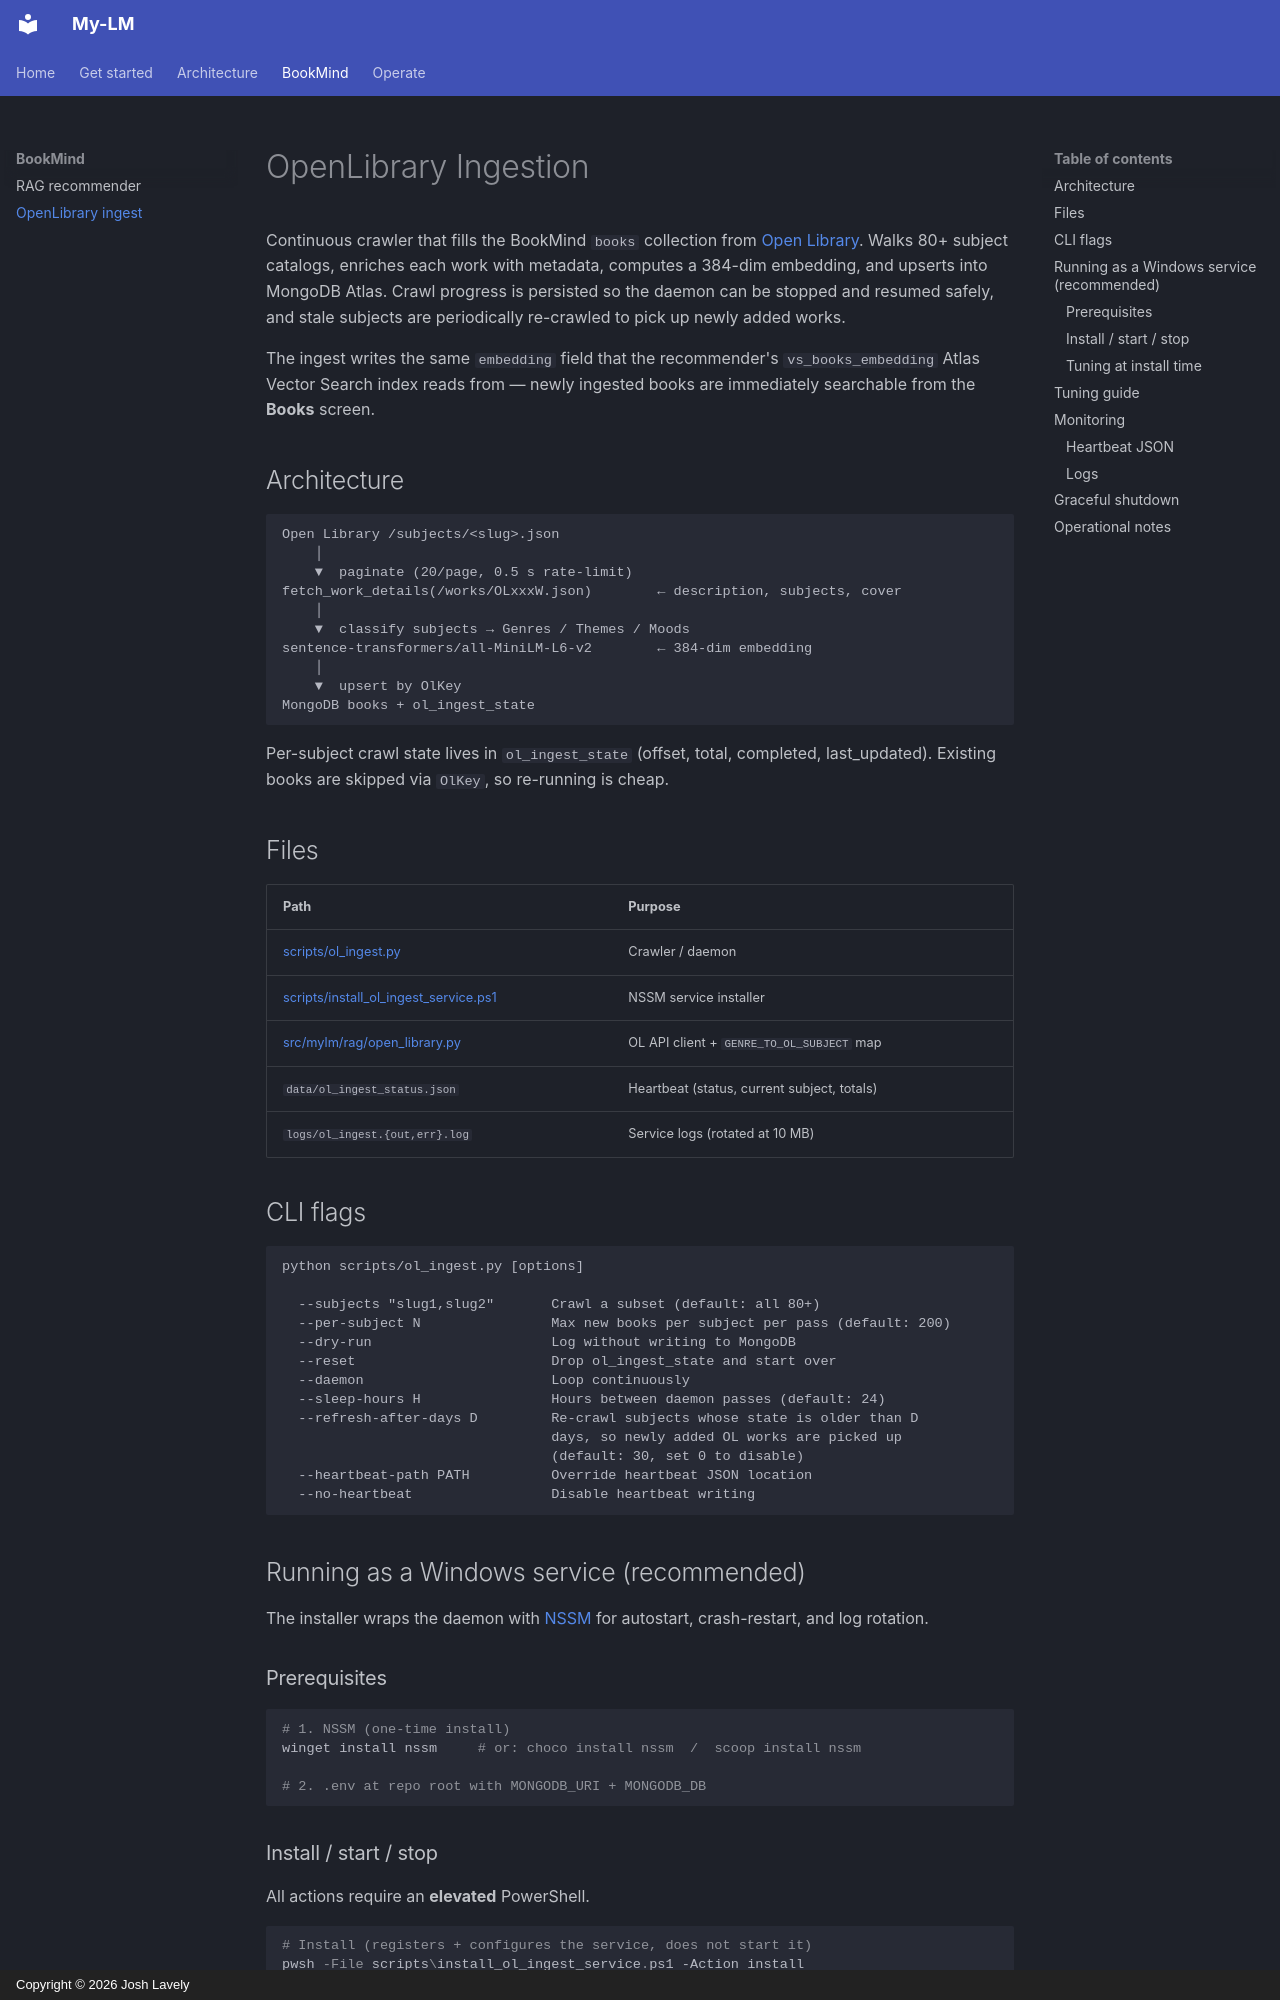

repository: Azayzel/my-lm · page: ol_ingest/index.html · generator: mkdocs · copyright: Copyright © 2026 Josh Lavely

# OpenLibrary Ingestion

Continuous crawler that fills the BookMind `books` collection from
[Open Library](https://openlibrary.org). Walks 80+ subject catalogs, enriches
each work with metadata, computes a 384-dim embedding, and upserts into
MongoDB Atlas. Crawl progress is persisted so the daemon can be stopped and
resumed safely, and stale subjects are periodically re-crawled to pick up
newly added works.

The ingest writes the same `embedding` field that the recommender's
`vs_books_embedding` Atlas Vector Search index reads from — newly ingested
books are immediately searchable from the **Books** screen.

## Architecture

```
Open Library /subjects/<slug>.json
    │
    ▼  paginate (20/page, 0.5 s rate-limit)
fetch_work_details(/works/OLxxxW.json)        ← description, subjects, cover
    │
    ▼  classify subjects → Genres / Themes / Moods
sentence-transformers/all-MiniLM-L6-v2        ← 384-dim embedding
    │
    ▼  upsert by OlKey
MongoDB books + ol_ingest_state
```

Per-subject crawl state lives in `ol_ingest_state` (offset, total, completed,
last_updated). Existing books are skipped via `OlKey`, so re-running is
cheap.

## Files

| Path | Purpose |
|---|---|
| [scripts/ol_ingest.py](https://github.com/Azayzel/my-lm/blob/main/scripts/ol_ingest.py) | Crawler / daemon |
| [scripts/install_ol_ingest_service.ps1](https://github.com/Azayzel/my-lm/blob/main/scripts/install_ol_ingest_service.ps1) | NSSM service installer |
| [src/mylm/rag/open_library.py](https://github.com/Azayzel/my-lm/blob/main/src/mylm/rag/open_library.py) | OL API client + `GENRE_TO_OL_SUBJECT` map |
| `data/ol_ingest_status.json` | Heartbeat (status, current subject, totals) |
| `logs/ol_ingest.{out,err}.log` | Service logs (rotated at 10 MB) |

## CLI flags

```
python scripts/ol_ingest.py [options]

  --subjects "slug1,slug2"       Crawl a subset (default: all 80+)
  --per-subject N                Max new books per subject per pass (default: 200)
  --dry-run                      Log without writing to MongoDB
  --reset                        Drop ol_ingest_state and start over
  --daemon                       Loop continuously
  --sleep-hours H                Hours between daemon passes (default: 24)
  --refresh-after-days D         Re-crawl subjects whose state is older than D
                                 days, so newly added OL works are picked up
                                 (default: 30, set 0 to disable)
  --heartbeat-path PATH          Override heartbeat JSON location
  --no-heartbeat                 Disable heartbeat writing
```

## Running as a Windows service (recommended)

The installer wraps the daemon with [NSSM](https://nssm.cc) for autostart,
crash-restart, and log rotation.

### Prerequisites

```powershell
# 1. NSSM (one-time install)
winget install nssm     # or: choco install nssm  /  scoop install nssm

# 2. .env at repo root with MONGODB_URI + MONGODB_DB
```
